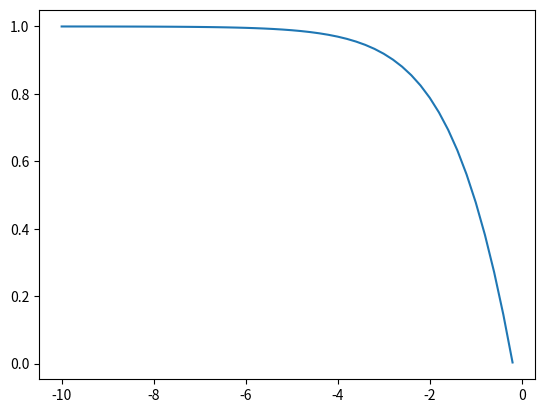

This chart was generated by the following Python code:
import numpy as np
import matplotlib.pyplot as plt

x = np.arange(-10, 0, 0.2)
print(x.size)
expx = np.exp(x)
y = 1 - np.log(1 + expx) / 0.6
plt.plot(x, y)
plt.show()